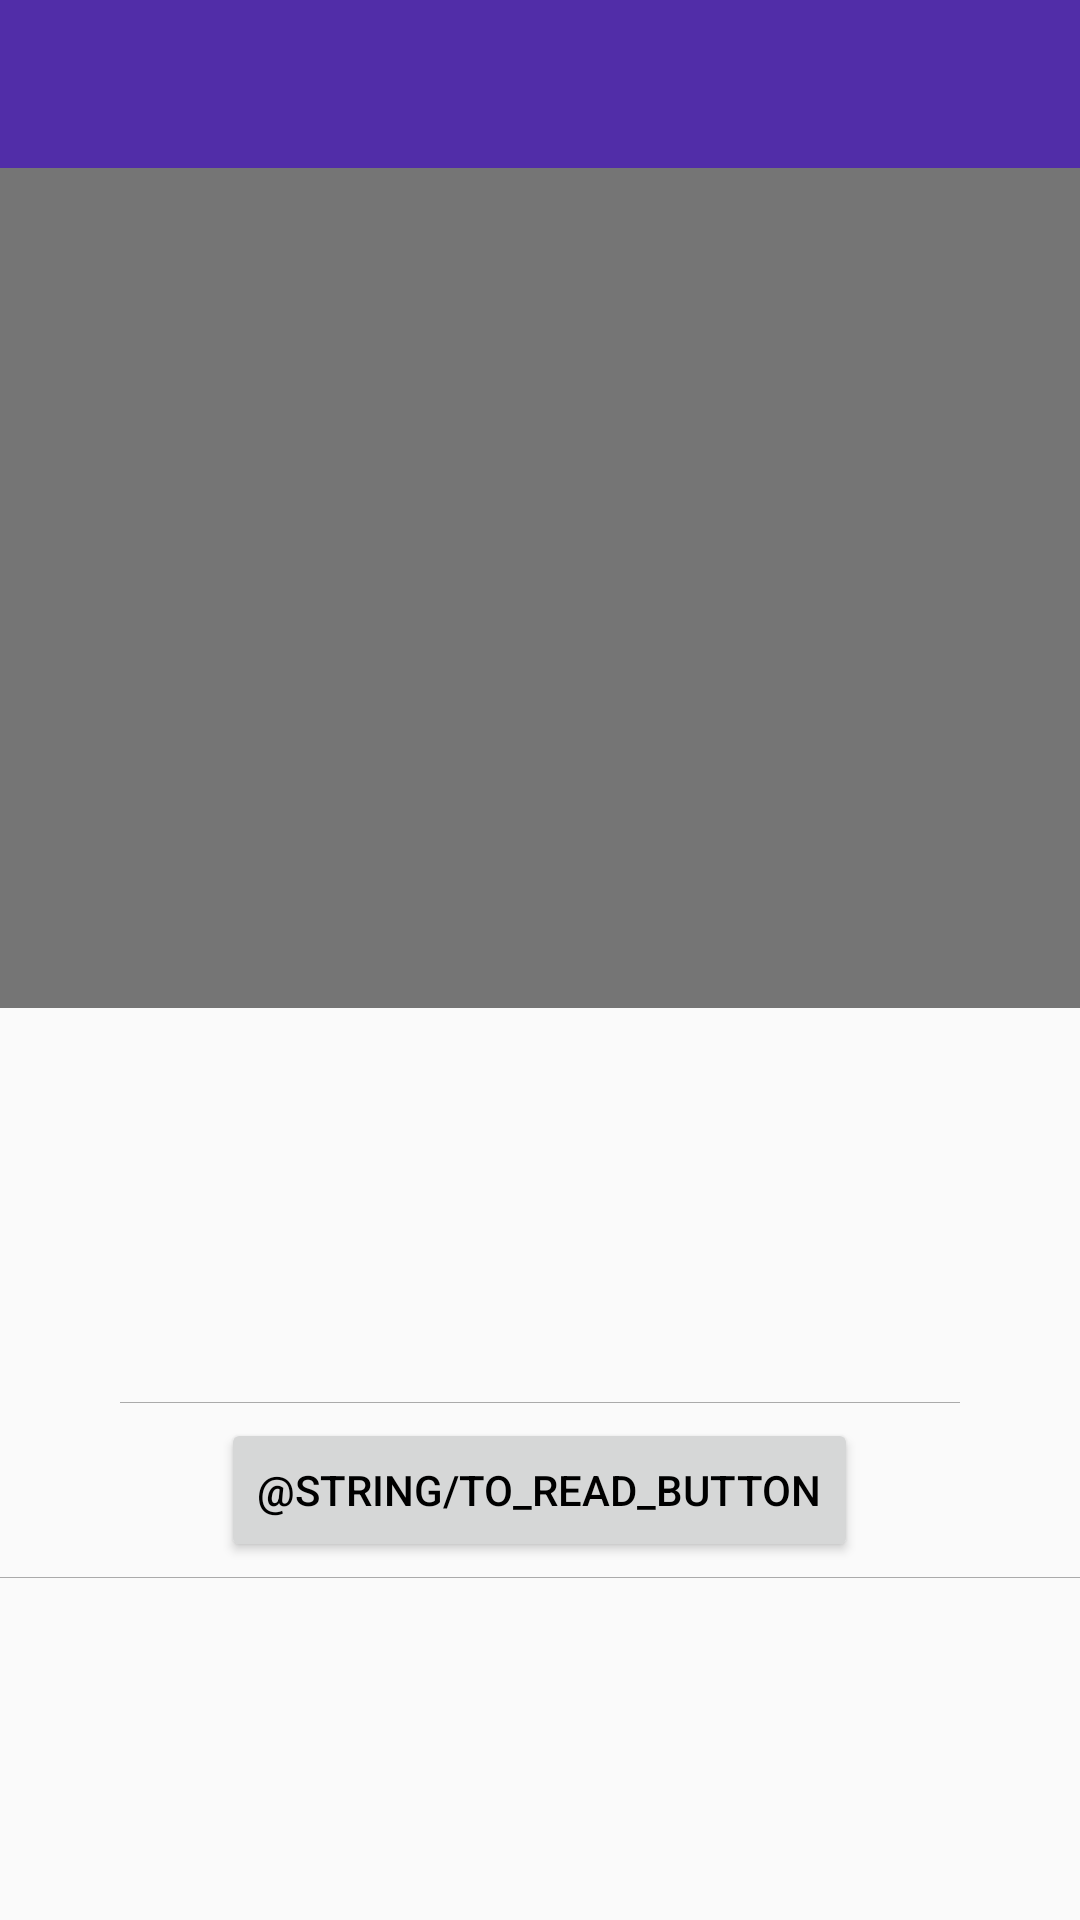

Layout XML and referenced resources for this Android screen:
<!-- AndroidManifest.xml: application theme MyTheme -->
<!-- res/layout/activity_book_info.xml -->
<?xml version="1.0" encoding="utf-8"?>
<LinearLayout xmlns:android="http://schemas.android.com/apk/res/android"
    xmlns:tools="http://schemas.android.com/tools"
    android:layout_width="match_parent"
    android:layout_height="match_parent"
    android:orientation="vertical"
    tools:context=".activities.BookListActivity">

    <include
        android:id="@+id/toolbar"
        layout="@layout/toolbar" />

    <ScrollView
        android:layout_width="match_parent"
        android:layout_height="match_parent">

        <LinearLayout
            android:layout_width="match_parent"
            android:layout_height="wrap_content"
            android:gravity="center_vertical|center_horizontal"
            android:orientation="vertical">

            <ImageView
                android:id="@+id/ivBookCover"
                android:layout_width="match_parent"
                android:layout_height="280dp"
                android:background="@color/md_grey_600"
                android:contentDescription="@string/cover"
                android:paddingTop="8dp"
                android:paddingBottom="8dp" />

            <TextView
                android:id="@+id/tvDateAdded"
                android:layout_width="wrap_content"
                android:layout_height="wrap_content"
                android:layout_marginTop="8dp"
                android:paddingLeft="10dp"
                android:paddingRight="10dp"
                android:textAlignment="center"
                android:textColor="@color/md_grey_700"
                android:textSize="20sp" />

            <TextView
                android:id="@+id/tvTitle"
                android:layout_width="wrap_content"
                android:layout_height="wrap_content"
                android:layout_marginTop="8dp"
                android:paddingLeft="10dp"
                android:paddingRight="10dp"
                android:textAlignment="center"
                android:textSize="32sp"
                android:textStyle="bold" />

            <TextView
                android:id="@+id/tvAuthor"
                android:layout_width="wrap_content"
                android:layout_height="wrap_content"
                android:layout_marginTop="8dp"
                android:paddingLeft="10dp"
                android:paddingRight="10dp"
                android:textAlignment="center"
                android:textSize="22sp"
                android:textStyle="bold" />

            <View
                android:id="@+id/hrView"
                android:layout_width="280dp"
                android:layout_height="1px"
                android:layout_marginTop="8dp"
                android:background="@android:color/darker_gray" />

            <Button
                android:id="@+id/btnToRead"
                android:layout_width="wrap_content"
                android:layout_height="wrap_content"
                android:layout_marginTop="5dp"
                android:layout_marginBottom="5dp"
                android:text="@string/to_read_button" />

            <View
                android:id="@+id/hrView2"
                android:layout_width="match_parent"
                android:layout_height="1px"
                android:background="@android:color/darker_gray" />

            <TextView
                android:id="@+id/tvPublisher"
                android:layout_width="wrap_content"
                android:layout_height="0dp"
                android:layout_marginStart="8dp"
                android:layout_marginTop="8dp"
                android:layout_weight="0.5"
                android:textAlignment="center"
                android:textSize="14sp" />

            <TextView
                android:id="@+id/tvPageCount"
                android:layout_width="wrap_content"
                android:layout_height="wrap_content"
                android:layout_marginStart="8dp"
                android:layout_marginTop="8dp"
                android:textSize="14sp" />

            <TextView
                android:id="@+id/tvDescription"
                android:layout_width="match_parent"
                android:layout_height="wrap_content"
                android:layout_marginHorizontal="8dp"
                android:layout_marginStart="20dp"
                android:layout_marginTop="8dp"
                android:layout_marginEnd="20dp"
                android:layout_marginBottom="8dp"
                android:justificationMode="inter_word"
                android:textSize="14sp"
                android:textStyle="italic" />

        </LinearLayout>

    </ScrollView>

</LinearLayout>
<!-- res/layout/toolbar.xml (included above) -->
<android.support.v7.widget.Toolbar xmlns:android="http://schemas.android.com/apk/res/android"
    xmlns:app="http://schemas.android.com/apk/res-auto"
    android:id="@+id/toolbar"
    android:layout_height="wrap_content"
    android:layout_width="match_parent"
    android:background="?attr/colorPrimaryDark"
    android:fitsSystemWindows="true"
    android:minHeight="?attr/actionBarSize"
    app:theme="@style/ThemeOverlay.AppCompat.Dark.ActionBar">
</android.support.v7.widget.Toolbar>
<!-- resources referenced by this layout -->
<resources>
  <color name="md_grey_600">#757575</color>
  <color name="md_grey_700">#616161</color>
  <string name="cover">cover</string>
  <style name="MyTheme" parent="Theme.AppCompat.Light.NoActionBar">
          <item name="colorPrimary">@color/colorPrimary</item>
          <item name="colorPrimaryDark">@color/colorPrimaryDark</item>
          <item name="colorAccent">@color/colorAccent</item>
          <item name="android:windowLightStatusBar">true</item>
          <item name="android:textColor">@color/md_black_1000</item>
          <item name="windowActionModeOverlay">true</item>
          <item name="actionModeBackground">@color/colorPrimary</item>
          <item name="android:windowTranslucentStatus">true</item>
      </style>
  <color name="colorPrimary">#673AB7</color>
  <color name="colorPrimaryDark">#512DA8</color>
  <color name="colorAccent">#FF4081</color>
  <color name="md_black_1000">#000000</color>
</resources>
